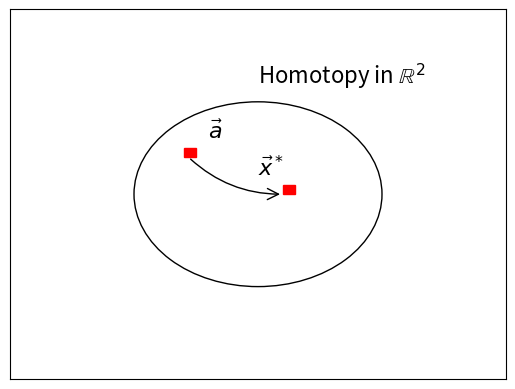

The matplotlib source for this figure:
#!/usr/bin/env python3
# -*- coding: utf-8 -*-
"""
Created on Sun Dec 29 17:36:11 2024

@author: swapnilsharma
"""

import numpy as np
import matplotlib.pyplot as plt
import matplotlib.patches as patches

plt.figure(1,dpi=600)
circle=plt.Circle((0.5,0.5),0.25,fill=False)
fig, ax = plt.subplots()
ax.add_patch(circle)
plt.text(0.5, 0.55, r'$\vec{x}^*$',fontsize=16)

plt.tick_params(left = False, right = False , labelleft = False , labelbottom = False, bottom = False) 
square = patches.Rectangle((0.55, 0.5), 0.025, 0.025, linewidth=1, edgecolor='r', facecolor='r')
ax.add_patch(square)
square1 = patches.Rectangle((0.35, 0.6), 0.025, 0.025, linewidth=1, edgecolor='r', facecolor='r')
ax.add_patch(square1)
plt.text(0.4, 0.65, r'$\vec{a}$',fontsize=16)
arrow = patches.FancyArrowPatch(
    (0.36,0.6),
    (0.55,0.5),
    mutation_scale=20,  
    arrowstyle='->',  
    connectionstyle='arc3,rad=0.2', 
    color='black'
)
ax.add_patch(arrow)
plt.text(0.5, 0.8, r'Homotopy in $\mathbb{R}^2$',fontsize=16)
plt.savefig('Figure6.11.png',bbox_inches='tight')
plt.show()